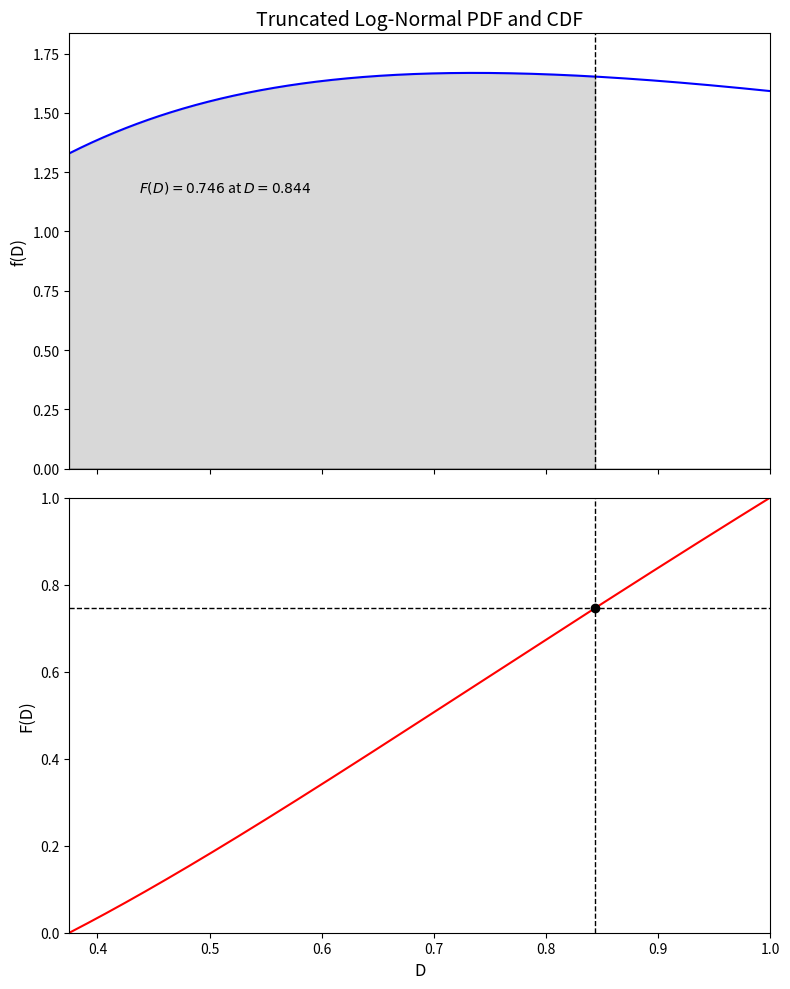

Python code for this plot:
import math
import numpy as np
from scipy.integrate import quad
import matplotlib.pyplot as plt


def ln_pdf(D, mu, sigma):
    """Standard log-normal probability density function."""
    if D <= 0:
        return 0
    return (1 / (D * sigma * math.sqrt(2 * math.pi))) * math.exp(-((math.log(D) - mu) ** 2) / (2 * sigma ** 2))


def ln_cdf(D, mu, sigma):
    """Computes the cumulative distribution function for the log-normal distribution using quad."""
    result, _ = quad(lambda x: ln_pdf(x, mu, sigma), 0, D)
    return result


def truncated_pdf(D, mu, sigma, D_Min, D_Max, F_DMin, F_DMax):
    """
    Computes the truncated log-normal PDF:
      f_trunc(D) = ln_pdf(D, mu, sigma) / (F_ln(D_Max) - F_ln(D_Min))
    """
    if D < D_Min or D > D_Max:
        return 0
    return ln_pdf(D, mu, sigma) / (F_DMax - F_DMin)


def truncated_cdf(D, mu, sigma, D_Min, D_Max, F_DMin, F_DMax):
    """
    Computes the truncated cumulative distribution function:
      F_trunc(D) = (ln_cdf(D, mu, sigma) - F_DMin) / (F_DMax - F_DMin)
    """
    if D < D_Min:
        return 0
    if D > D_Max:
        return 1
    return (ln_cdf(D, mu, sigma) - F_DMin) / (F_DMax - F_DMin)


def main():
    # Default parameters
    default_mu = math.log(2)  # Default mean of ln(D)
    default_sigma = 1.0
    default_D_Min = 3.0 / 8.0  # 0.375
    default_D_Max = 1.0

    # Solicit user input for pre-sieved and sieved parameters.
    try:
        mu_in = input(f"Enter the mean of ln(D) [default {default_mu:.3f}]: ").strip()
        mu = float(mu_in) if mu_in else default_mu
        sigma_in = input(f"Enter the standard deviation of ln(D) [default {default_sigma:.3f}]: ").strip()
        sigma = float(sigma_in) if sigma_in else default_sigma
        D_Min_in = input(f"Enter the minimum diameter D_Min [default {default_D_Min:.3f}]: ").strip()
        D_Min = float(D_Min_in) if D_Min_in else default_D_Min
        D_Max_in = input(f"Enter the maximum diameter D_Max [default {default_D_Max:.3f}]: ").strip()
        D_Max = float(D_Max_in) if D_Max_in else default_D_Max
    except Exception as e:
        print("Invalid input. Using default values.")
        mu, sigma, D_Min, D_Max = default_mu, default_sigma, default_D_Min, default_D_Max

    # Compute the untruncated CDF at D_Min and D_Max for normalization.
    F_DMin = ln_cdf(D_Min, mu, sigma)
    F_DMax = ln_cdf(D_Max, mu, sigma)

    # Create a numpy array for D values from D_Min to D_Max.
    D_vals = np.linspace(D_Min, D_Max, 500)

    # Compute truncated PDF and CDF values using vectorized functions.
    vec_trunc_pdf = np.vectorize(lambda D: truncated_pdf(D, mu, sigma, D_Min, D_Max, F_DMin, F_DMax))
    vec_trunc_cdf = np.vectorize(lambda D: truncated_cdf(D, mu, sigma, D_Min, D_Max, F_DMin, F_DMax))

    pdf_vals = vec_trunc_pdf(D_vals)
    cdf_vals = vec_trunc_cdf(D_vals)

    # Define the upper limit for integration:
    D_upper = D_Min + 0.75 * (D_Max - D_Min)
    F_D_upper = truncated_cdf(D_upper, mu, sigma, D_Min, D_Max, F_DMin, F_DMax)

    # Create the plots.
    fig, (ax1, ax2) = plt.subplots(2, 1, sharex=True, figsize=(8, 10))

    # Upper subplot: truncated PDF
    ax1.plot(D_vals, pdf_vals, 'b-', label='Truncated log-normal PDF')
    ax1.set_ylabel('f(D)', fontsize=12)
    ax1.set_title('Truncated Log-Normal PDF and CDF', fontsize=14)
    ax1.set_xlim(D_Min, D_Max)
    ax1.set_ylim(0, max(pdf_vals) * 1.1)

    # Fill the area under the PDF from D_Min to D_upper.
    D_fill = np.linspace(D_Min, D_upper, 200)
    pdf_fill = vec_trunc_pdf(D_fill)
    ax1.fill_between(D_fill, pdf_fill, color='grey', alpha=0.3)

    # Annotate the upper plot with F(D_upper)
    text_x = D_Min + 0.1 * (D_Max - D_Min)
    text_y = max(pdf_vals) * 0.7
    ax1.text(text_x, text_y, f'$F(D)={F_D_upper:0.3f}$ at $D={D_upper:0.3f}$', fontsize=10)
    ax1.axvline(D_upper, color='black', linestyle='--', linewidth=1)
    ax1.axhline(0, color='black', linewidth=1)

    # Lower subplot: truncated CDF
    ax2.plot(D_vals, cdf_vals, 'r-', label='Truncated log-normal CDF')
    ax2.set_ylabel('F(D)', fontsize=12)
    ax2.set_xlabel('D', fontsize=12)
    ax2.set_ylim(0, 1)
    ax2.plot(D_upper, F_D_upper, 'ko')  # mark the point at D_upper
    ax2.axvline(D_upper, color='black', linestyle='--', linewidth=1)
    ax2.axhline(F_D_upper, color='black', linestyle='--', linewidth=1)

    plt.tight_layout()
    plt.show()


if __name__ == '__main__':
    main()